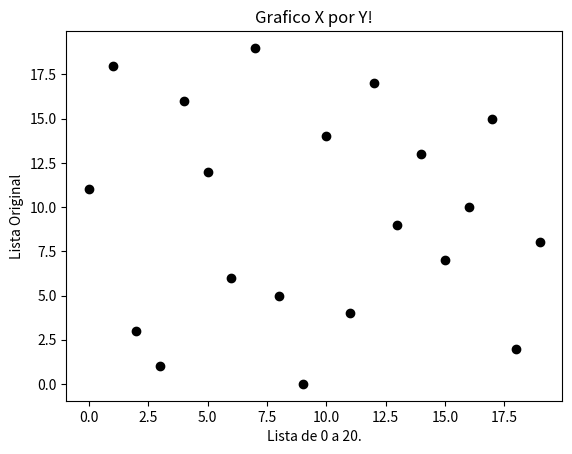

This chart was generated by the following Python code: (Note: this script raises an exception after producing the figure.)
# Aula de MatEsp - Python
lista = [11, 18, 3, 1, 16, 12, 6, 19, 5, 0, 14, 4, 17, 9, 13, 7, 10, 15, 2, 8]
n = len(lista)
print ("Lista original: " , lista)

for i in range(0, n-1, 1):
# para cada interacao em i o for interno faz todas as possiveis interacaos com j.
    for j in range(i+1, n, 1):
# para cada elemento da lista[i] com o elemento da lista[j] a condicao e testada, se for verdadeira ele executa os comandos abaixo.
        if lista[i] > lista[j]:
            temp = lista[i]
            lista[i] = lista[j]
            lista[j] = temp
print ("Lista em ordem crescente: ",lista)
print ("Cinco menores valores:" , lista[0:5])
a = lista[15:20]
a.reverse()
print  ("Cinco maiores valores: ", a)
    
import matplotlib.pyplot as plt
x = range(0, 20, 1)
y = [11, 18, 3, 1, 16, 12, 6, 19, 5, 0, 14, 4, 17, 9, 13, 7, 10, 15, 2, 8]
plt.figure()
plt.plot(x, y, 'ok')
plt.title('Grafico X por Y!')
plt.xlabel('Lista de 0 a 20.')
plt.ylabel('Lista Original')
plt.savefig("C:/Users/<user>/Desktop/python-juliana/fig/bubble-inicio.png")
plt.close()

x = range(0, 20, 1)
y = lista
plt.figure()
plt.plot(x, y, 'ok')
plt.title('Grafico X por Y!')
plt.xlabel('Lista de 0 a 20.')
plt.ylabel('Lista Original')
plt.savefig("C:/Users/<user>/Desktop/python-juliana/fig/bubble-fim.png")
plt.close()

